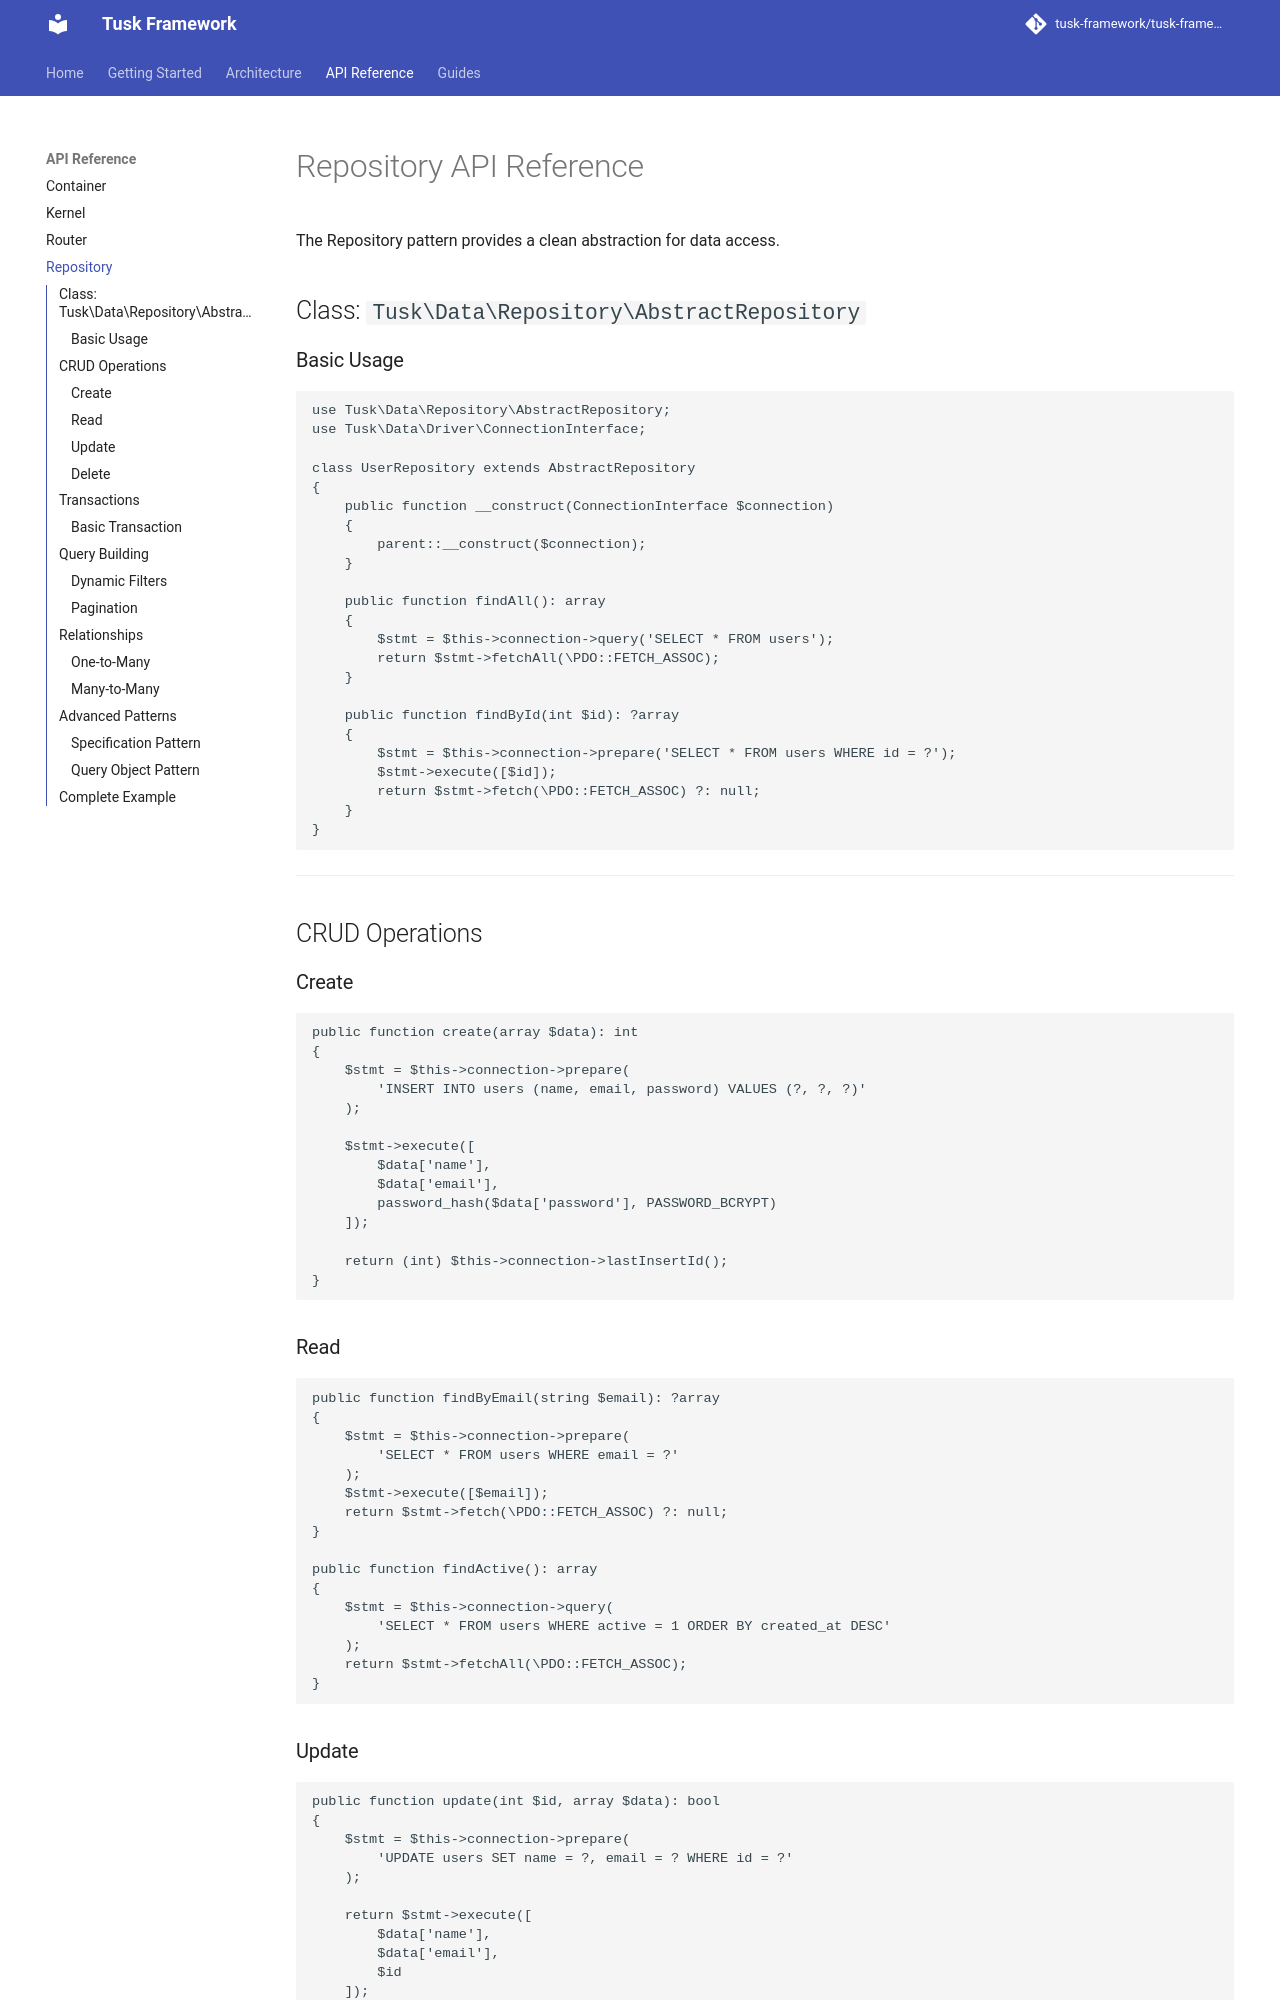

repository: tusk-framework/tusk-docs · page: api/repository/index.html · generator: mkdocs

# Repository API Reference

The Repository pattern provides a clean abstraction for data access.

## Class: `Tusk\Data\Repository\AbstractRepository`

### Basic Usage

```php
use Tusk\Data\Repository\AbstractRepository;
use Tusk\Data\Driver\ConnectionInterface;

class UserRepository extends AbstractRepository
{
    public function __construct(ConnectionInterface $connection)
    {
        parent::__construct($connection);
    }
    
    public function findAll(): array
    {
        $stmt = $this->connection->query('SELECT * FROM users');
        return $stmt->fetchAll(\PDO::FETCH_ASSOC);
    }
    
    public function findById(int $id): ?array
    {
        $stmt = $this->connection->prepare('SELECT * FROM users WHERE id = ?');
        $stmt->execute([$id]);
        return $stmt->fetch(\PDO::FETCH_ASSOC) ?: null;
    }
}
```

---

## CRUD Operations

### Create

```php
public function create(array $data): int
{
    $stmt = $this->connection->prepare(
        'INSERT INTO users (name, email, password) VALUES (?, ?, ?)'
    );
    
    $stmt->execute([
        $data['name'],
        $data['email'],
        password_hash($data['password'], PASSWORD_BCRYPT)
    ]);
    
    return (int) $this->connection->lastInsertId();
}
```

### Read

```php
public function findByEmail(string $email): ?array
{
    $stmt = $this->connection->prepare(
        'SELECT * FROM users WHERE email = ?'
    );
    $stmt->execute([$email]);
    return $stmt->fetch(\PDO::FETCH_ASSOC) ?: null;
}

public function findActive(): array
{
    $stmt = $this->connection->query(
        'SELECT * FROM users WHERE active = 1 ORDER BY created_at DESC'
    );
    return $stmt->fetchAll(\PDO::FETCH_ASSOC);
}
```

### Update

```php
public function update(int $id, array $data): bool
{
    $stmt = $this->connection->prepare(
        'UPDATE users SET name = ?, email = ? WHERE id = ?'
    );
    
    return $stmt->execute([
        $data['name'],
        $data['email'],
        $id
    ]);
}
```
